Run: headless pygame with SDL's dummy video driver; simulated clock (each Clock.tick advances the game by its frame time, no real sleeping); random seed 0; keys injected as events and as key.get_pressed() state; mouse plan: one left click at the window centre at the start of phase 2, then a move to the lower-right quarter at the start of phase 3.
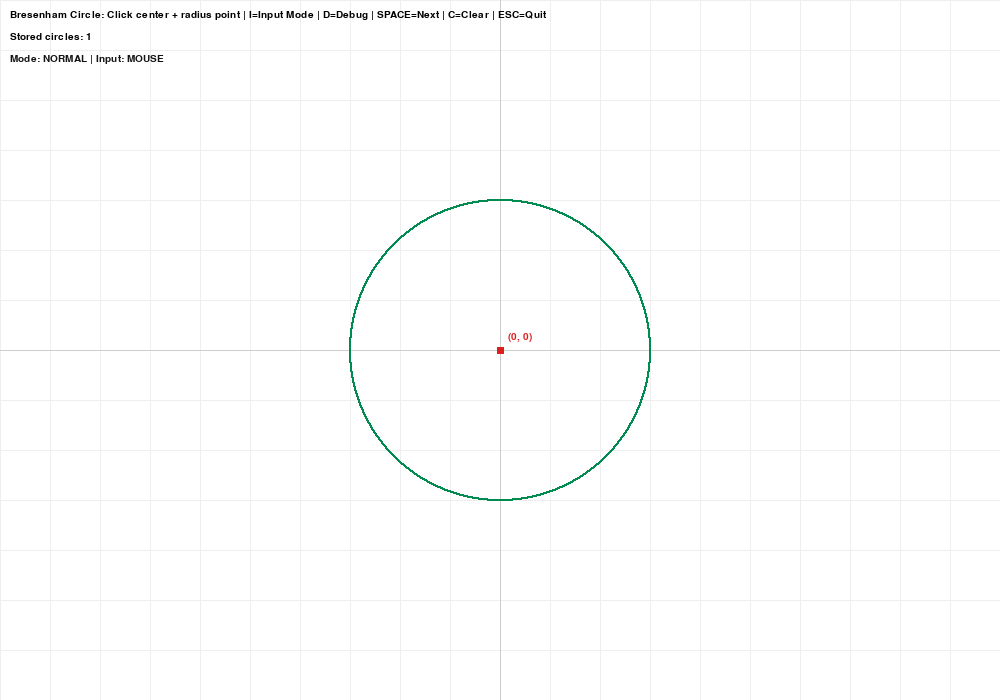
Frame 1 of 4 · flips 1–60 · no input
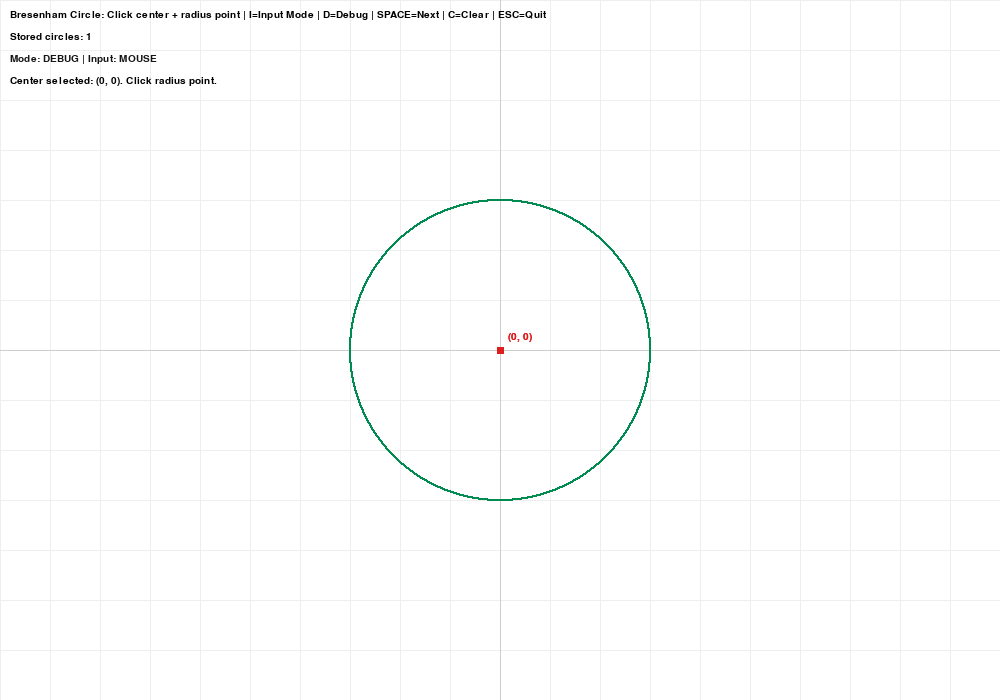
Frame 2 of 4 · flips 61–180 · clicked the window centre · tapped SPACE, RETURN · held RIGHT (→), D
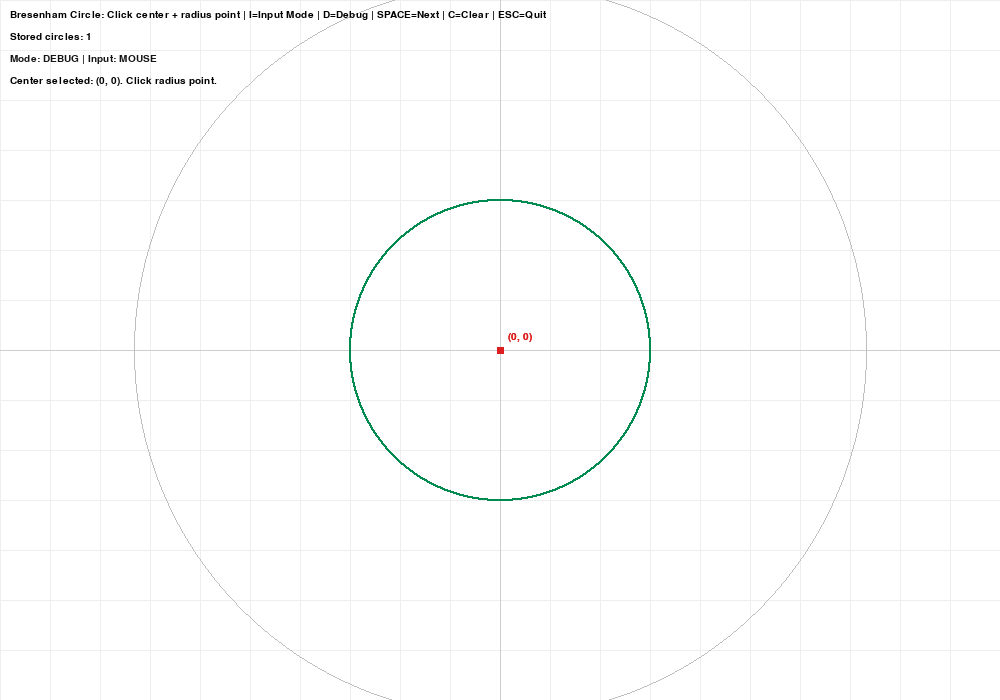
Frame 3 of 4 · flips 181–300 · moved the mouse to the lower-right quarter · held DOWN (↓), S
Frame 4 of 4 · flips 301–420 · held LEFT (←), A, UP (↑), W · screen unchanged from frame 3, image omitted

The pygame program that drew these frames:

"""
Tutorial: Bresenham Circle Drawing Algorithm
===========================================

Demonstrates Bresenham's circle algorithm (midpoint circle method).
The algorithm uses integer arithmetic and 8-way symmetry to draw a
circle on a Cartesian plane.

Controls:
    - Click center, then click radius point to draw a circle
    - I = Toggle typed-input mode
    - Enter = Draw using typed input
    - D = Toggle debug mode
    - SPACE = Next step (in debug mode)
    - C = Clear all drawn circles
    - ESC = Quit
"""

import math
import pygame
import sys

# ============================================================
# Configuration
# ============================================================
WINDOW_WIDTH = 1000
WINDOW_HEIGHT = 700
PIXEL_SIZE = 2
BG_COLOR = (255, 255, 255)
GRID_COLOR = (238, 238, 238)
AXIS_COLOR = (205, 205, 205)
TEXT_COLOR = (0, 0, 0)
CIRCLE_COLOR = (0, 90, 200)
POINT_COLOR = (220, 30, 30)
EXAMPLE_COLOR = (0, 140, 80)
HIGHLIGHT_COLOR = (255, 180, 0)
DEBUG_TEXT_COLOR = (20, 20, 20)


def screen_to_cartesian(sx, sy):
    """Convert screen coordinates (top-left origin) to Cartesian (center origin)."""
    return sx - WINDOW_WIDTH // 2, WINDOW_HEIGHT // 2 - sy


def cartesian_to_screen(cx, cy):
    """Convert Cartesian coordinates (center origin) to screen (top-left origin)."""
    return WINDOW_WIDTH // 2 + cx, WINDOW_HEIGHT // 2 - cy


def draw_grid(surface, spacing=50):
    """Draw a light background grid."""
    w, h = surface.get_size()
    cx, cy = w // 2, h // 2

    for x in range(cx % spacing, w, spacing):
        pygame.draw.line(surface, GRID_COLOR, (x, 0), (x, h), 1)
    for y in range(cy % spacing, h, spacing):
        pygame.draw.line(surface, GRID_COLOR, (0, y), (w, y), 1)


def draw_axes(surface):
    """Draw x and y axes crossing at origin."""
    w, h = surface.get_size()
    cx, cy = w // 2, h // 2
    pygame.draw.line(surface, AXIS_COLOR, (0, cy), (w, cy), 1)
    pygame.draw.line(surface, AXIS_COLOR, (cx, 0), (cx, h), 1)


def plot_pixel(surface, x, y, color=CIRCLE_COLOR, size=PIXEL_SIZE):
    """Plot one pixel at Cartesian coordinate (x, y)."""
    sx, sy = cartesian_to_screen(x, y)

    if size <= 1:
        if 0 <= sx < surface.get_width() and 0 <= sy < surface.get_height():
            surface.set_at((int(sx), int(sy)), color)
    else:
        pygame.draw.rect(surface, color, (int(sx) - size // 2, int(sy) - size // 2, size, size))


def draw_point_label(surface, font, x, y, color=TEXT_COLOR):
    """Show coordinate label near a point."""
    sx, sy = cartesian_to_screen(x, y)
    label = font.render(f"({x}, {y})", True, color)
    surface.blit(label, (int(sx) + 8, int(sy) - 18))


def circle_symmetric_points(xc, yc, x, y):
    """Return the 8 symmetric circle points around center (xc, yc)."""
    points = [
        (xc + x, yc + y),
        (xc + x, yc - y),
        (xc - x, yc + y),
        (xc - x, yc - y),
        (xc + y, yc + x),
        (xc + y, yc - x),
        (xc - y, yc + x),
        (xc - y, yc - x),
    ]

    # Remove duplicate points for x==0, y==0, or x==y cases.
    unique = []
    seen = set()
    for point in points:
        if point not in seen:
            seen.add(point)
            unique.append(point)
    return unique


def bresenham_circle(xc, yc, r):
    """
    Bresenham circle algorithm.

    Returns a list of integer pixel coordinates.
    """
    if r == 0:
        return [(xc, yc)]

    points = []
    x = 0
    y = r
    p = 3 - (2 * r)

    points.extend(circle_symmetric_points(xc, yc, x, y))

    while x <= y:
        if p < 0:
            p = p + (4 * x) + 6
        else:
            p = p + (4 * (x - y)) + 10
            y -= 1

        x += 1
        points.extend(circle_symmetric_points(xc, yc, x, y))

    return points


def bresenham_circle_trace(xc, yc, r):
    """
    Bresenham circle algorithm with full step trace for teaching/debugging.

    Returns:
        trace: list of per-step dictionaries
        meta:  dictionary with r, initial_p, total_steps
    """
    if r == 0:
        trace = [{
            "step": 0,
            "x": 0,
            "y": 0,
            "p": 0,
            "decision": "single point",
        }]
        meta = {
            "r": 0,
            "initial_p": 0,
            "total_steps": 0,
        }
        return trace, meta

    x = 0
    y = r
    p = 3 - (2 * r)

    trace = [{
        "step": 0,
        "x": x,
        "y": y,
        "p": p,
        "decision": "start",
    }]

    step = 1
    while x <= y:
        old_p = p

        if p < 0:
            p = p + (4 * x) + 6
            decision = f"p={old_p}<0 -> y stays"
        else:
            p = p + (4 * (x - y)) + 10
            y -= 1
            decision = f"p={old_p}>=0 -> y decreases"

        x += 1
        trace.append({
            "step": step,
            "x": x,
            "y": y,
            "p": p,
            "decision": decision,
        })
        step += 1

    meta = {
        "r": r,
        "initial_p": 3 - (2 * r),
        "total_steps": len(trace) - 1,
    }
    return trace, meta


def parse_typed_circle(input_text):
    """
    Parse typed input and return center + radius.

    Supported formats:
      - xc yc r
      - xc,yc r
      - xc yc xr yr     (xr, yr is a radius point)
      - xc,yc xr,yr
    """
    cleaned = input_text.replace(",", " ").strip()
    parts = [p for p in cleaned.split() if p]

    if len(parts) == 3:
        xc, yc, r = map(int, parts)
    elif len(parts) == 4:
        xc, yc, xr, yr = map(int, parts)
        r = int(round(math.hypot(xr - xc, yr - yc)))
    else:
        raise ValueError("Use: xc yc r OR xc,yc r OR xc yc xr yr")

    if r <= 0:
        raise ValueError("Radius must be positive")

    return (xc, yc), r


def main():
    pygame.init()
    screen = pygame.display.set_mode((WINDOW_WIDTH, WINDOW_HEIGHT))
    pygame.display.set_caption("Bresenham Circle Drawing Tutorial")
    font = pygame.font.SysFont("Consolas", 15)
    clock = pygame.time.Clock()

    click_points = []
    drawn_circles = []
    debug_mode = False
    debug_trace = []
    debug_meta = None
    debug_circle = None
    debug_step = 0
    input_mode = False
    input_buffer = ""
    input_error = ""

    # Example circle visible at startup.
    example_center = (0, 0)
    example_r = 150
    example_pixels = bresenham_circle(example_center[0], example_center[1], example_r)
    drawn_circles.append(("Example", example_pixels, EXAMPLE_COLOR, example_center, example_r))

    running = True
    while running:
        for event in pygame.event.get():
            if event.type == pygame.QUIT:
                running = False
            elif event.type == pygame.KEYDOWN:
                if event.key == pygame.K_ESCAPE:
                    running = False
                elif event.key == pygame.K_c:
                    click_points.clear()
                    drawn_circles.clear()
                    debug_trace.clear()
                    debug_meta = None
                    debug_circle = None
                    debug_step = 0
                    input_buffer = ""
                    input_error = "Cleared all circles and inputs."
                elif event.key == pygame.K_i:
                    input_mode = not input_mode
                    input_error = ""
                    if input_mode:
                        click_points.clear()
                elif event.key == pygame.K_d:
                    debug_mode = not debug_mode
                    input_error = "Debug mode ON" if debug_mode else "Debug mode OFF"
                    if not debug_mode:
                        debug_trace.clear()
                        debug_meta = None
                        debug_circle = None
                        debug_step = 0
                elif input_mode:
                    if event.key in (pygame.K_RETURN, pygame.K_KP_ENTER):
                        try:
                            center, radius = parse_typed_circle(input_buffer)
                            if debug_mode:
                                debug_trace, debug_meta = bresenham_circle_trace(center[0], center[1], radius)
                                debug_circle = (center, radius)
                                debug_step = 0
                                input_error = "Debug trace loaded from typed input. Press SPACE to step."
                            else:
                                pixels = bresenham_circle(center[0], center[1], radius)
                                label = f"Center({center[0]},{center[1]}) r={radius}"
                                drawn_circles.append((label, pixels, CIRCLE_COLOR, center, radius))
                                input_error = "Circle created from typed input."
                        except ValueError as exc:
                            input_error = str(exc)
                    elif event.key == pygame.K_BACKSPACE:
                        input_buffer = input_buffer[:-1]
                    else:
                        if event.unicode and event.unicode in "0123456789-, ":
                            input_buffer += event.unicode
                elif event.key == pygame.K_SPACE and debug_mode and debug_trace:
                    debug_step = min(debug_step + 1, len(debug_trace) - 1)

            elif event.type == pygame.MOUSEBUTTONDOWN and not input_mode:
                mx, my = event.pos
                click_points.append(screen_to_cartesian(mx, my))

                if len(click_points) == 2:
                    center = click_points[0]
                    radius_point = click_points[1]
                    radius = int(round(math.hypot(radius_point[0] - center[0], radius_point[1] - center[1])))

                    if radius <= 0:
                        input_error = "Radius must be positive. Choose a second point farther from center."
                    elif debug_mode:
                        debug_trace, debug_meta = bresenham_circle_trace(center[0], center[1], radius)
                        debug_circle = (center, radius)
                        debug_step = 0
                    else:
                        pixels = bresenham_circle(center[0], center[1], radius)
                        label = f"Center({center[0]},{center[1]}) r={radius}"
                        drawn_circles.append((label, pixels, CIRCLE_COLOR, center, radius))

                    click_points.clear()

        screen.fill(BG_COLOR)
        draw_grid(screen)
        draw_axes(screen)

        for _, pixels, color, center, _ in drawn_circles:
            for px, py in pixels:
                plot_pixel(screen, px, py, color)

            plot_pixel(screen, center[0], center[1], POINT_COLOR, 7)
            draw_point_label(screen, font, center[0], center[1], POINT_COLOR)

        if debug_mode and debug_trace and debug_circle is not None:
            center, _ = debug_circle

            for i in range(debug_step + 1):
                step_info = debug_trace[i]
                points = circle_symmetric_points(center[0], center[1], step_info["x"], step_info["y"])

                draw_color = HIGHLIGHT_COLOR if i == debug_step else CIRCLE_COLOR
                draw_size = 8 if i == debug_step else max(PIXEL_SIZE, 4)
                for px, py in points:
                    plot_pixel(screen, px, py, draw_color, draw_size)

            plot_pixel(screen, center[0], center[1], POINT_COLOR, 7)
            draw_point_label(screen, font, center[0], center[1], POINT_COLOR)

        if len(click_points) == 1:
            center = click_points[0]
            plot_pixel(screen, center[0], center[1], POINT_COLOR, 7)
            draw_point_label(screen, font, center[0], center[1], POINT_COLOR)

            mx, my = pygame.mouse.get_pos()
            current = screen_to_cartesian(mx, my)
            preview_r = int(round(math.hypot(current[0] - center[0], current[1] - center[1])))
            if preview_r > 0:
                preview_pixels = bresenham_circle(center[0], center[1], preview_r)
                for px, py in preview_pixels:
                    plot_pixel(screen, px, py, (190, 190, 190), 1)

        hud1 = font.render(
            "Bresenham Circle: Click center + radius point | I=Input Mode | D=Debug | SPACE=Next | C=Clear | ESC=Quit",
            True,
            TEXT_COLOR,
        )
        hud2 = font.render(f"Stored circles: {len(drawn_circles)}", True, TEXT_COLOR)
        screen.blit(hud1, (10, 10))
        screen.blit(hud2, (10, 32))

        mode_text = "Mode: DEBUG" if debug_mode else "Mode: NORMAL"
        input_text = "Input: TYPED" if input_mode else "Input: MOUSE"
        hud3 = font.render(f"{mode_text} | {input_text}", True, DEBUG_TEXT_COLOR)
        screen.blit(hud3, (10, 54))

        if debug_mode and debug_trace and debug_meta is not None:
            current = debug_trace[debug_step]
            debug_line_1 = (
                f"r={debug_meta['r']}  initial_p={debug_meta['initial_p']}  total_steps={debug_meta['total_steps']}"
            )
            debug_line_2 = (
                f"Step {current['step']}/{debug_meta['total_steps']}: "
                f"x={current['x']}, y={current['y']}  p={current['p']}"
            )
            debug_line_3 = f"Decision: {current['decision']}"
            debug_line_4 = "Formula: p=3-2*r; if p<0 -> p+=4*x+6 else -> p+=4*(x-y)+10, y=y-1"

            screen.blit(font.render(debug_line_1, True, DEBUG_TEXT_COLOR), (10, 76))
            screen.blit(font.render(debug_line_2, True, DEBUG_TEXT_COLOR), (10, 98))
            screen.blit(font.render(debug_line_3, True, DEBUG_TEXT_COLOR), (10, 120))
            screen.blit(font.render(debug_line_4, True, DEBUG_TEXT_COLOR), (10, 142))

        if len(click_points) == 1:
            p = click_points[0]
            msg = font.render(f"Center selected: ({p[0]}, {p[1]}). Click radius point.", True, TEXT_COLOR)
            screen.blit(msg, (10, 164 if debug_mode and debug_trace else 76))

        if input_mode:
            input_line = f"Typed values: {input_buffer}"
            input_hint = "Enter: xc yc r  OR  xc,yc r  OR  xc yc xr yr | Press Enter to draw"
            screen.blit(font.render(input_hint, True, DEBUG_TEXT_COLOR), (10, WINDOW_HEIGHT - 58))
            screen.blit(font.render(input_line, True, DEBUG_TEXT_COLOR), (10, WINDOW_HEIGHT - 36))

            if input_error:
                status_color = (160, 0, 0) if "format" in input_error.lower() or "positive" in input_error.lower() else (0, 120, 0)
                screen.blit(font.render(input_error, True, status_color), (10, WINDOW_HEIGHT - 16))

        pygame.display.flip()
        clock.tick(60)

    pygame.quit()
    sys.exit()


if __name__ == "__main__":
    main()
